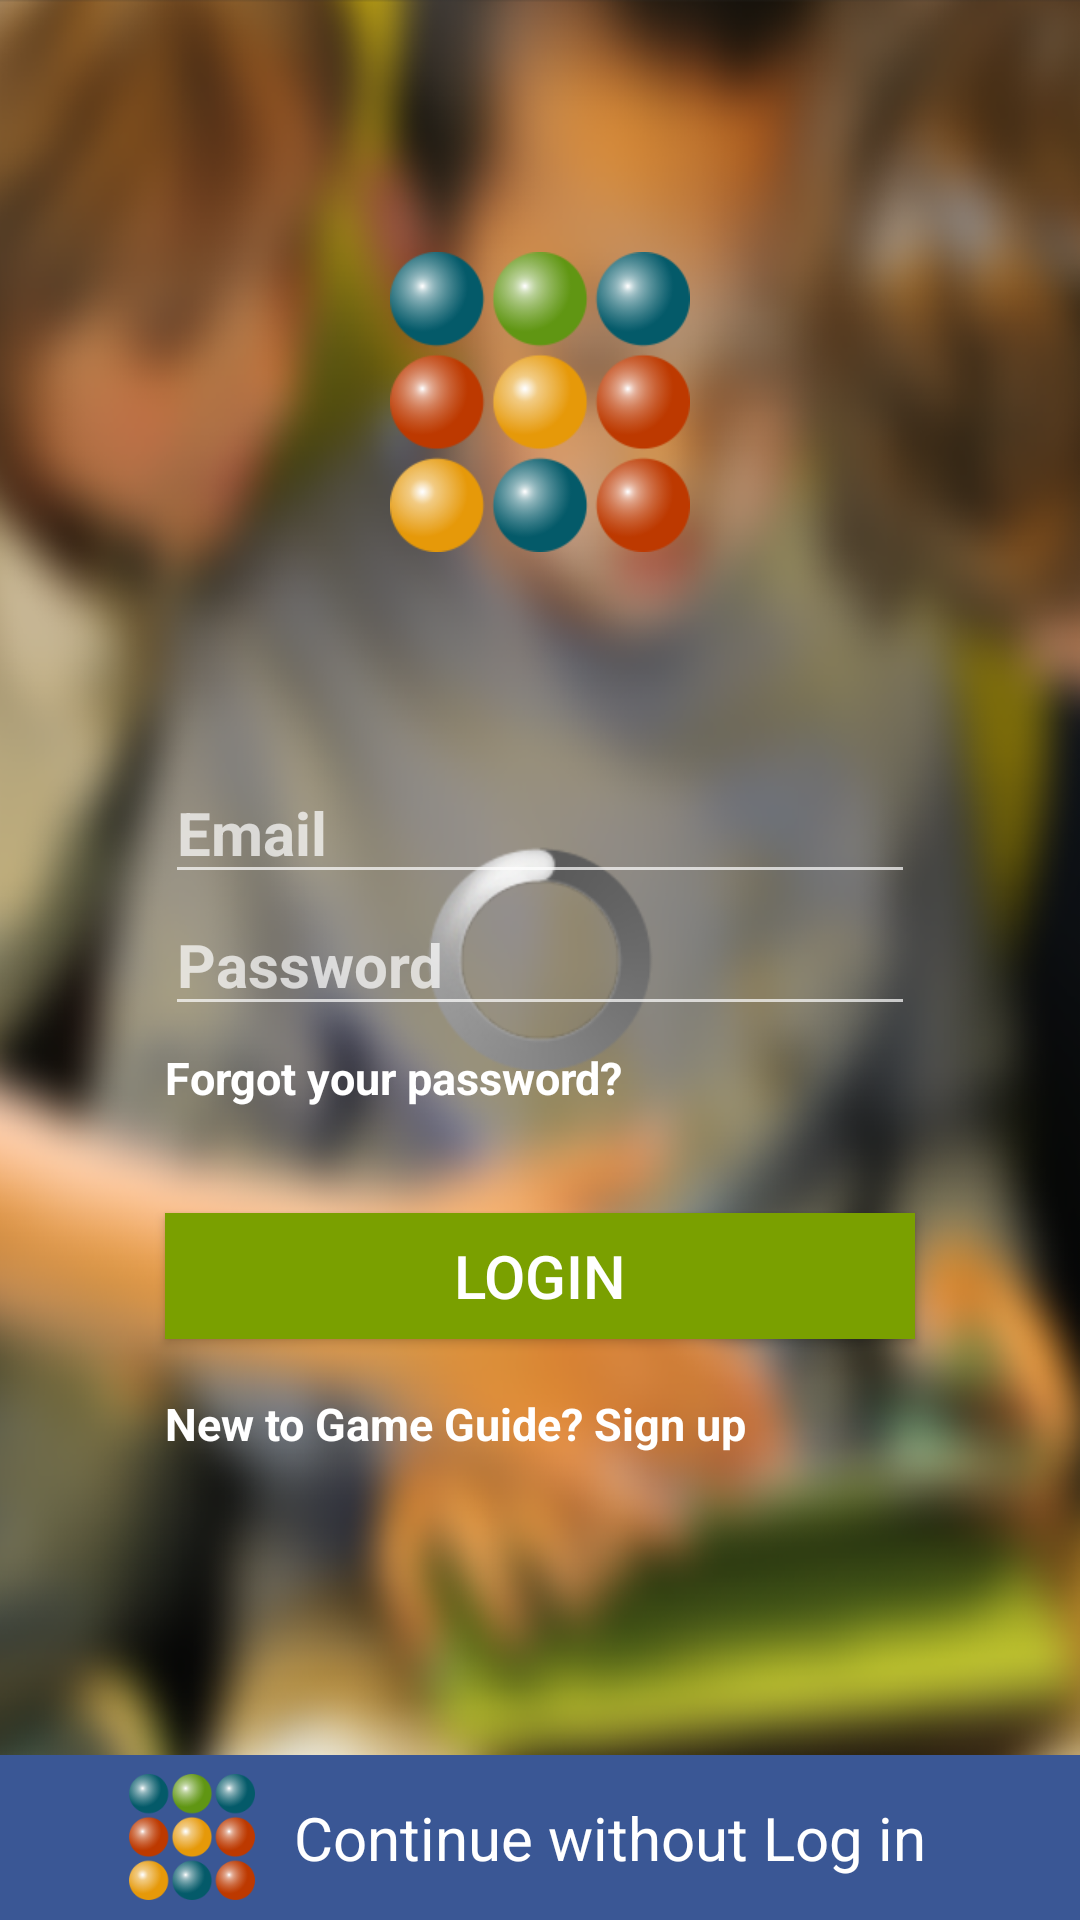

Reconstruct the res/layout file that produces this screen, plus the resources it refers to.
<!-- AndroidManifest.xml: application theme Theme.AppCompat.NoActionBar -->
<!-- res/layout/login_view.xml -->
<?xml version="1.0" encoding="utf-8"?>
<RelativeLayout xmlns:android="http://schemas.android.com/apk/res/android"
    android:id="@+id/login_view"
    android:layout_width="match_parent"
    android:layout_height="match_parent"
    android:background="@mipmap/game_background"
    android:contentDescription="@string/login_view_page_content_description">

    <ProgressBar
        android:id="@+id/login_progress_bar"
        android:layout_width="wrap_content"
        android:layout_height="wrap_content"
        style="@android:style/Widget.ProgressBar.Large"
        android:indeterminateOnly="true"
        android:layout_centerInParent="true" />

    <ImageView
        android:id="@+id/login_view_logo"
        android:layout_width="@dimen/auth_uni_pic_width"
        android:layout_height="@dimen/auth_uni_pic_height"
        android:contentDescription="@string/login_view_page_content_description"
        android:src="@mipmap/logo"

        android:layout_gravity="center_horizontal"
        android:layout_centerHorizontal="true"
        android:layout_above="@+id/login_view_email_input"
        android:layout_marginBottom="@dimen/login_view_margin_logo_bottom"/>

    <EditText
        android:id="@+id/login_view_email_input"
        android:layout_width="@dimen/auth_box_width"
        android:layout_height="wrap_content"
        android:inputType="textEmailAddress"
        android:hint="@string/hint_email"
        android:textSize="@dimen/auth_uni_hint_text_size"
        android:textStyle="bold"

        android:layout_gravity="center_horizontal"
        android:gravity="bottom"
        android:layout_above="@+id/login_view_password"
        android:layout_alignStart="@+id/login_view_password"
        android:layout_alignLeft="@+id/login_view_password"
        />

    <EditText
        android:id="@+id/login_view_password"
        android:layout_width="@dimen/auth_box_width"
        android:layout_height="wrap_content"
        android:inputType="textPassword"
        android:hint="@string/hint_password"
        android:textSize="@dimen/auth_uni_hint_text_size"
        android:textStyle="bold"

        android:layout_gravity="center_horizontal"
        android:gravity="bottom"
        android:layout_centerInParent="true"/>
    <TextView
        android:id="@+id/login_error"
        android:layout_width="@dimen/auth_box_width"
        android:layout_height="wrap_content"
        android:text="@string/wrong_user_name"
        android:textSize="@dimen/auth_uni_text_size_small"
        android:textColor="@color/error_red"
        android:textStyle="bold"

        android:layout_gravity="center_horizontal"
        android:layout_centerHorizontal="true"
        android:layout_above="@+id/login_view_email_input"
        android:layout_alignStart="@+id/login_view_forgot"
        android:layout_alignLeft="@+id/login_view_forgot"
        android:layout_marginTop="2dp"
        android:clickable="true"
        android:visibility="invisible"/>

    <TextView
        android:id="@+id/login_view_forgot"
        android:layout_width="@dimen/auth_box_width"
        android:layout_height="wrap_content"
        android:text="@string/login_view_forgot_password_text"
        android:textSize="@dimen/auth_uni_text_size_small"
        android:textColor="@color/auth_view_texts_color"
        android:textStyle="bold"

        android:layout_gravity="center_horizontal"
        android:layout_centerHorizontal="true"
        android:layout_below="@+id/login_view_password"
        android:layout_alignStart="@+id/login_view_password"
        android:layout_alignLeft="@+id/login_view_password"
        android:layout_marginTop="7dp"
        android:clickable="true" />


    <Button
        android:id="@+id/login_button"
        android:layout_width="@dimen/auth_box_width"
        android:layout_height="@dimen/auth_buttons_height"
        android:background="@drawable/green_button_pressed"
        android:text="@string/login_button_text"
        android:textSize="@dimen/auth_uni_text_size_large"
        android:cropToPadding="true"

        android:layout_gravity="center_horizontal"
        android:layout_marginTop="@dimen/login_button_margin_top"
        android:layout_centerHorizontal="true"
        android:layout_below="@+id/login_view_forgot"
        android:enabled="true" />

    <TextView
        android:id="@+id/login_view_sign_up_suggestion"
        android:layout_width="@dimen/auth_box_width"
        android:layout_height="wrap_content"
        android:text="@string/login_view_sign_up_suggestion_text"
        android:textSize="@dimen/auth_uni_text_size_small"
        android:textStyle="bold"
        android:textColor="@color/auth_view_texts_color"

        android:layout_gravity="center_horizontal"
        android:layout_centerHorizontal="true"
        android:layout_below="@+id/login_button"
        android:layout_marginTop="18dp"
        android:clickable="true" />

    <LinearLayout
        android:id="@+id/login_view_facebook_button"
        android:layout_width="match_parent"
        android:layout_height="@dimen/auth_uni_bottom_button_height"
        android:background="@color/auth_view_blue_button_solid"
        android:layout_alignParentBottom="true"
        android:orientation="horizontal">

        <ImageView
            android:layout_width="0dp"
            android:layout_height="@dimen/auth_buttons_height"
            android:src="@mipmap/logo_botton"
            android:layout_weight="3"
            android:layout_gravity="center_vertical"
            android:paddingStart="30dp"
            android:paddingLeft="30dp"/>

        <TextView
            android:layout_width="0dp"
            android:layout_height="match_parent"
            android:text="@string/login_view_facebook_button_text"
            android:textSize="@dimen/auth_uni_text_size_large"
            android:layout_weight="8"
            android:gravity="center_vertical"
            android:textColor="@color/auth_view_texts_color"/>
    </LinearLayout>

</RelativeLayout>
<!-- resources referenced by this layout -->
<resources>
  <color name="auth_view_blue_button_solid">#3a5795</color>
  <color name="auth_view_texts_color">#FFFFFF</color>
  <color name="error_red">#FA3946</color>
  <dimen name="auth_box_width">250dp</dimen>
  <dimen name="auth_buttons_height">42dp</dimen>
  <dimen name="auth_uni_bottom_button_height">55dp</dimen>
  <dimen name="auth_uni_hint_text_size">20sp</dimen>
  <dimen name="auth_uni_pic_height">140dp</dimen>
  <dimen name="auth_uni_pic_width">100dp</dimen>
  <dimen name="auth_uni_text_size_large">20sp</dimen>
  <dimen name="auth_uni_text_size_small">15sp</dimen>
  <dimen name="login_button_margin_top">35dp</dimen>
  <dimen name="login_view_margin_logo_bottom">50dp</dimen>
  <!-- drawable green_button_pressed (drawable) -->
  <?xml version="1.0" encoding="utf-8"?>
  <selector xmlns:android="http://schemas.android.com/apk/res/android">
          <item android:drawable="@color/auth_view_green_button_mid_transparent"
              android:state_pressed="true" />
          <item android:drawable="@color/auth_view_green_button_mid_transparent"
              android:state_focused="true" />
          <item android:drawable="@color/auth_view_green_button_solid" />
  </selector>
  <!-- mipmap game_background: png bitmap (mipmap-xxhdpi, 484153 bytes) -->
  <!-- mipmap logo: png bitmap (mipmap-xxhdpi, 32548 bytes) -->
  <!-- mipmap logo_botton: png bitmap (mipmap-xxxhdpi, 22574 bytes) -->
  <string name="hint_email">Email</string>
  <string name="hint_password">Password</string>
  <string name="login_button_text">LOGIN</string>
  <string name="login_view_facebook_button_text">Continue without Log in</string>
  <string name="login_view_forgot_password_text">Forgot your password?</string>
  <string name="login_view_page_content_description">Game Guide</string>
  <string name="login_view_sign_up_suggestion_text">New to Game Guide? Sign up</string>
  <string name="wrong_user_name">Wrong username or password</string>
  <color name="auth_view_green_button_mid_transparent">#D97aa000</color>
  <color name="auth_view_green_button_solid">#7aa000</color>
</resources>
